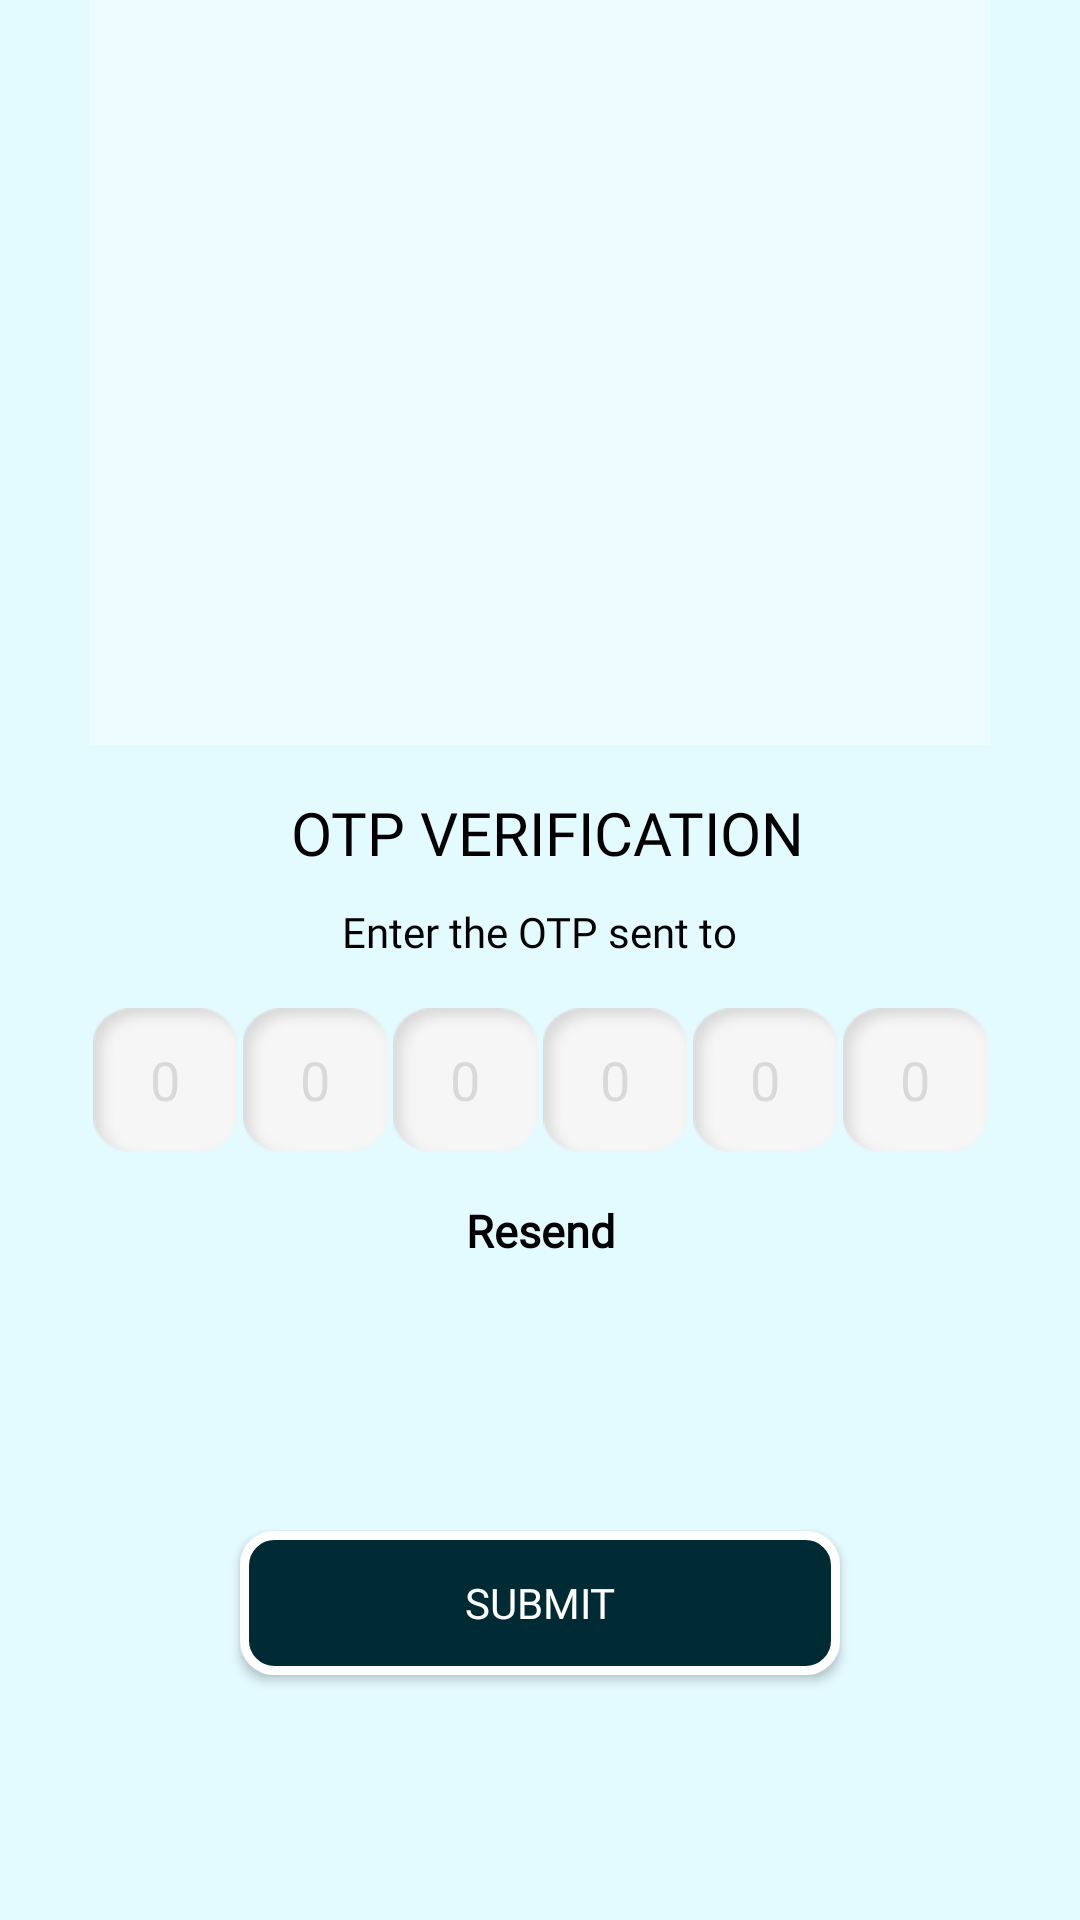

Here is an Android app screen rendered from its layout file. Give the layout XML and the strings, colors and styles it references.
<!-- AndroidManifest.xml: application theme Theme.BikeNest -->
<!-- res/layout/activity_otp.xml -->
<?xml version="1.0" encoding="utf-8"?>
<androidx.constraintlayout.widget.ConstraintLayout xmlns:android="http://schemas.android.com/apk/res/android"
    xmlns:app="http://schemas.android.com/apk/res-auto"
    xmlns:tools="http://schemas.android.com/tools"
    android:layout_width="match_parent"
    android:layout_height="match_parent"
    tools:context=".Otp"
    android:background="#E3FAFF">


    <androidx.constraintlayout.widget.Guideline
        android:id="@+id/guideline6"
        android:layout_width="wrap_content"
        android:layout_height="wrap_content"
        android:orientation="vertical"
        app:layout_constraintGuide_begin="54dp" />

    <androidx.constraintlayout.widget.Guideline
        android:id="@+id/guideline7"
        android:layout_width="wrap_content"
        android:layout_height="wrap_content"
        android:orientation="vertical"
        app:layout_constraintGuide_end="54dp" />

    <EditText
        android:id="@+id/inputOTP1"
        android:layout_width="48dp"
        android:layout_height="48dp"
        android:layout_marginTop="16dp"
        android:background="@drawable/otpbtnbg"
        android:ems="10"
        android:maxLength="1"
        android:gravity="center"
        android:hint="0"
        android:inputType="number"
        android:textColor="@color/black"
        android:textColorHint="#30695959"
        app:layout_constraintEnd_toStartOf="@+id/inputOTP2"
        app:layout_constraintHorizontal_bias="0.5"
        app:layout_constraintHorizontal_chainStyle="packed"
        app:layout_constraintStart_toStartOf="parent"
        app:layout_constraintTop_toBottomOf="@+id/textView6" />

    <EditText
        android:id="@+id/inputOTP2"
        android:layout_width="48dp"
        android:layout_height="48dp"
        android:layout_marginLeft="2dp"
        android:layout_marginTop="16dp"
        android:background="@drawable/otpbtnbg"
        android:ems="10"
        android:maxLength="1"
        android:gravity="center"
        android:hint="0"
        android:inputType="number"
        android:textColor="@color/black"
        android:textColorHint="#30695959"
        app:layout_constraintEnd_toStartOf="@+id/inputOTP3"
        app:layout_constraintHorizontal_bias="0.5"
        app:layout_constraintStart_toEndOf="@+id/inputOTP1"
        app:layout_constraintTop_toBottomOf="@+id/textView6" />

    <EditText
        android:id="@+id/inputOTP3"
        android:layout_width="48dp"
        android:layout_height="48dp"
        android:layout_marginLeft="2dp"
        android:layout_marginTop="16dp"
        android:background="@drawable/otpbtnbg"
        android:ems="10"
        android:gravity="center"
        android:hint="0"
        android:maxLength="1"
        android:inputType="number"
        android:textColor="@color/black"
        android:textColorHint="#30695959"
        app:layout_constraintEnd_toStartOf="@+id/inputOTP4"
        app:layout_constraintHorizontal_bias="0.5"
        app:layout_constraintStart_toEndOf="@+id/inputOTP2"
        app:layout_constraintTop_toBottomOf="@+id/textView6" />

    <EditText
        android:id="@+id/inputOTP4"
        android:layout_width="48dp"
        android:layout_height="48dp"
        android:layout_marginLeft="2dp"
        android:layout_marginTop="16dp"
        android:background="@drawable/otpbtnbg"
        android:ems="10"
        android:gravity="center"
        android:hint="0"
        android:maxLength="1"
        android:inputType="number"
        android:textColor="@color/black"
        android:textColorHint="#30695959"
        app:layout_constraintEnd_toStartOf="@+id/inputOTP5"
        app:layout_constraintHorizontal_bias="0.5"
        app:layout_constraintStart_toEndOf="@+id/inputOTP3"
        app:layout_constraintTop_toBottomOf="@+id/textView6" />
    <EditText
        android:id="@+id/inputOTP5"
        android:layout_width="48dp"
        android:layout_height="48dp"
        android:layout_marginLeft="2dp"
        android:layout_marginTop="16dp"
        android:background="@drawable/otpbtnbg"
        android:ems="10"
        android:gravity="center"
        android:hint="0"
        android:inputType="number"
        android:textColor="@color/black"
        android:textColorHint="#30695959"
        app:layout_constraintEnd_toStartOf="@+id/inputOTP6"
        app:layout_constraintHorizontal_bias="0.5"
        app:layout_constraintStart_toEndOf="@+id/inputOTP4"
        app:layout_constraintTop_toBottomOf="@+id/textView6"
        android:maxLength="1"/>

    <EditText
        android:id="@+id/inputOTP6"
        android:layout_width="48dp"
        android:layout_height="48dp"
        android:layout_marginLeft="2dp"
        android:layout_marginTop="16dp"
        android:background="@drawable/otpbtnbg"
        android:ems="10"
        android:gravity="center"
        android:hint="0"
        android:maxLength="1"
        android:inputType="number"
        android:textColor="@color/black"
        android:textColorHint="#30695959"
        app:layout_constraintEnd_toEndOf="parent"
        app:layout_constraintHorizontal_bias="0.5"
        app:layout_constraintStart_toEndOf="@+id/inputOTP5"
        app:layout_constraintTop_toBottomOf="@+id/textView6" />
    <ProgressBar
        android:id="@+id/progressBar"
        android:layout_width="90dp"
        android:layout_height="90dp"
        android:layout_gravity="center"
        android:visibility="gone"
        app:layout_constraintBottom_toBottomOf="parent"
        app:layout_constraintEnd_toEndOf="parent"
        app:layout_constraintStart_toStartOf="parent"
        app:layout_constraintTop_toTopOf="parent"
        />
    <androidx.appcompat.widget.AppCompatButton
        android:id="@+id/verifyBtn"
        android:layout_width="200dp"
        android:layout_height="wrap_content"
        android:layout_marginTop="16dp"
        android:layout_marginBottom="8dp"
        android:background="@drawable/buttonbg1"
        android:fontFamily="@font/poppins_medium"
        android:text="Submit"
        android:textColor="@color/white"
        app:layout_constraintBottom_toBottomOf="parent"
        app:layout_constraintEnd_toStartOf="@+id/guideline7"
        app:layout_constraintStart_toStartOf="@+id/guideline6"
        app:layout_constraintTop_toBottomOf="@+id/resendTV" />

    <ImageView
        android:id="@+id/imageView6"
        android:layout_width="300dp"
        android:layout_height="300dp"
        android:layout_marginTop="8dp"
        app:layout_constraintEnd_toEndOf="parent"
        app:layout_constraintStart_toStartOf="parent"
        app:layout_constraintTop_toTopOf="@+id/guideline8"
        app:srcCompat="@drawable/otp_security"
        android:background="#50ffffff"/>

    <androidx.constraintlayout.widget.Guideline
        android:id="@+id/guideline8"
        android:layout_width="wrap_content"
        android:layout_height="wrap_content"
        android:orientation="horizontal"
        app:layout_constraintGuide_end="700dp" />

    <TextView
        android:id="@+id/textView4"
        android:layout_width="wrap_content"
        android:layout_height="wrap_content"
        android:layout_marginStart="8dp"
        android:layout_marginTop="16dp"
        android:layout_marginEnd="8dp"
        android:fontFamily="@font/poppins_medium"
        android:text=" OTP VERIFICATION"
        android:textColor="@color/black"
        android:textSize="20sp"
        app:layout_constraintEnd_toStartOf="@+id/guideline7"
        app:layout_constraintStart_toStartOf="@+id/guideline6"
        app:layout_constraintTop_toBottomOf="@+id/imageView6" />

    <TextView
        android:id="@+id/textView6"
        android:layout_width="wrap_content"
        android:layout_height="wrap_content"
        android:layout_marginStart="8dp"
        android:layout_marginTop="10dp"
        android:layout_marginEnd="8dp"
        android:fontFamily="@font/poppins_medium"
        android:text="Enter the OTP sent to"
        android:textColor="@color/black"
        app:layout_constraintEnd_toStartOf="@+id/guideline7"
        app:layout_constraintStart_toStartOf="@+id/guideline6"
        app:layout_constraintTop_toBottomOf="@+id/textView4" />

    <TextView
        android:id="@+id/resendTV"
        android:layout_width="wrap_content"
        android:layout_height="wrap_content"
        android:layout_marginStart="16dp"
        android:layout_marginTop="16dp"
        android:layout_marginEnd="16dp"
        android:fontFamily="@font/poppins_medium"
        android:text="Resend"
        android:hint="Resend"
        android:textColor="@color/black"
        android:textSize="15sp"
        android:textStyle="bold"
        android:textColorHint="#80695959"
        app:layout_constraintEnd_toStartOf="@+id/guideline7"
        app:layout_constraintStart_toStartOf="@+id/guideline6"
        app:layout_constraintTop_toBottomOf="@+id/inputOTP4" />

</androidx.constraintlayout.widget.ConstraintLayout>
<!-- resources referenced by this layout -->
<resources>
  <color name="black">#FF000000</color>
  <color name="white">#FFFFFFFF</color>
  <!-- drawable buttonbg1 (drawable) -->
  <?xml version="1.0" encoding="utf-8"?>
  <shape xmlns:android="http://schemas.android.com/apk/res/android">
      <solid android:color="@color/uicolour"/>
      <stroke android:width="3dp" android:color="@color/white"/>
      <corners android:radius="10dp"/>
  </shape>
  <!-- drawable otpbtnbg: png bitmap (drawable, 1228 bytes) -->
  <style name="Theme.BikeNest" parent="Theme.MaterialComponents.Light.NoActionBar">
          
          <item name="colorPrimary">#75E6FF</item>
          <item name="colorPrimaryVariant">@color/uicolour</item>
          <item name="colorOnPrimary">@color/white</item>
          
          <item name="colorSecondary">@color/teal_200</item>
          <item name="colorSecondaryVariant">@color/teal_700</item>
          <item name="colorOnSecondary">@color/white</item>
          
          <item name="android:statusBarColor">?attr/colorPrimaryVariant</item>
          
      </style>
  <color name="uicolour">#012B34</color>
  <color name="teal_200">#FF03DAC5</color>
  <color name="teal_700">#FF018786</color>
</resources>
